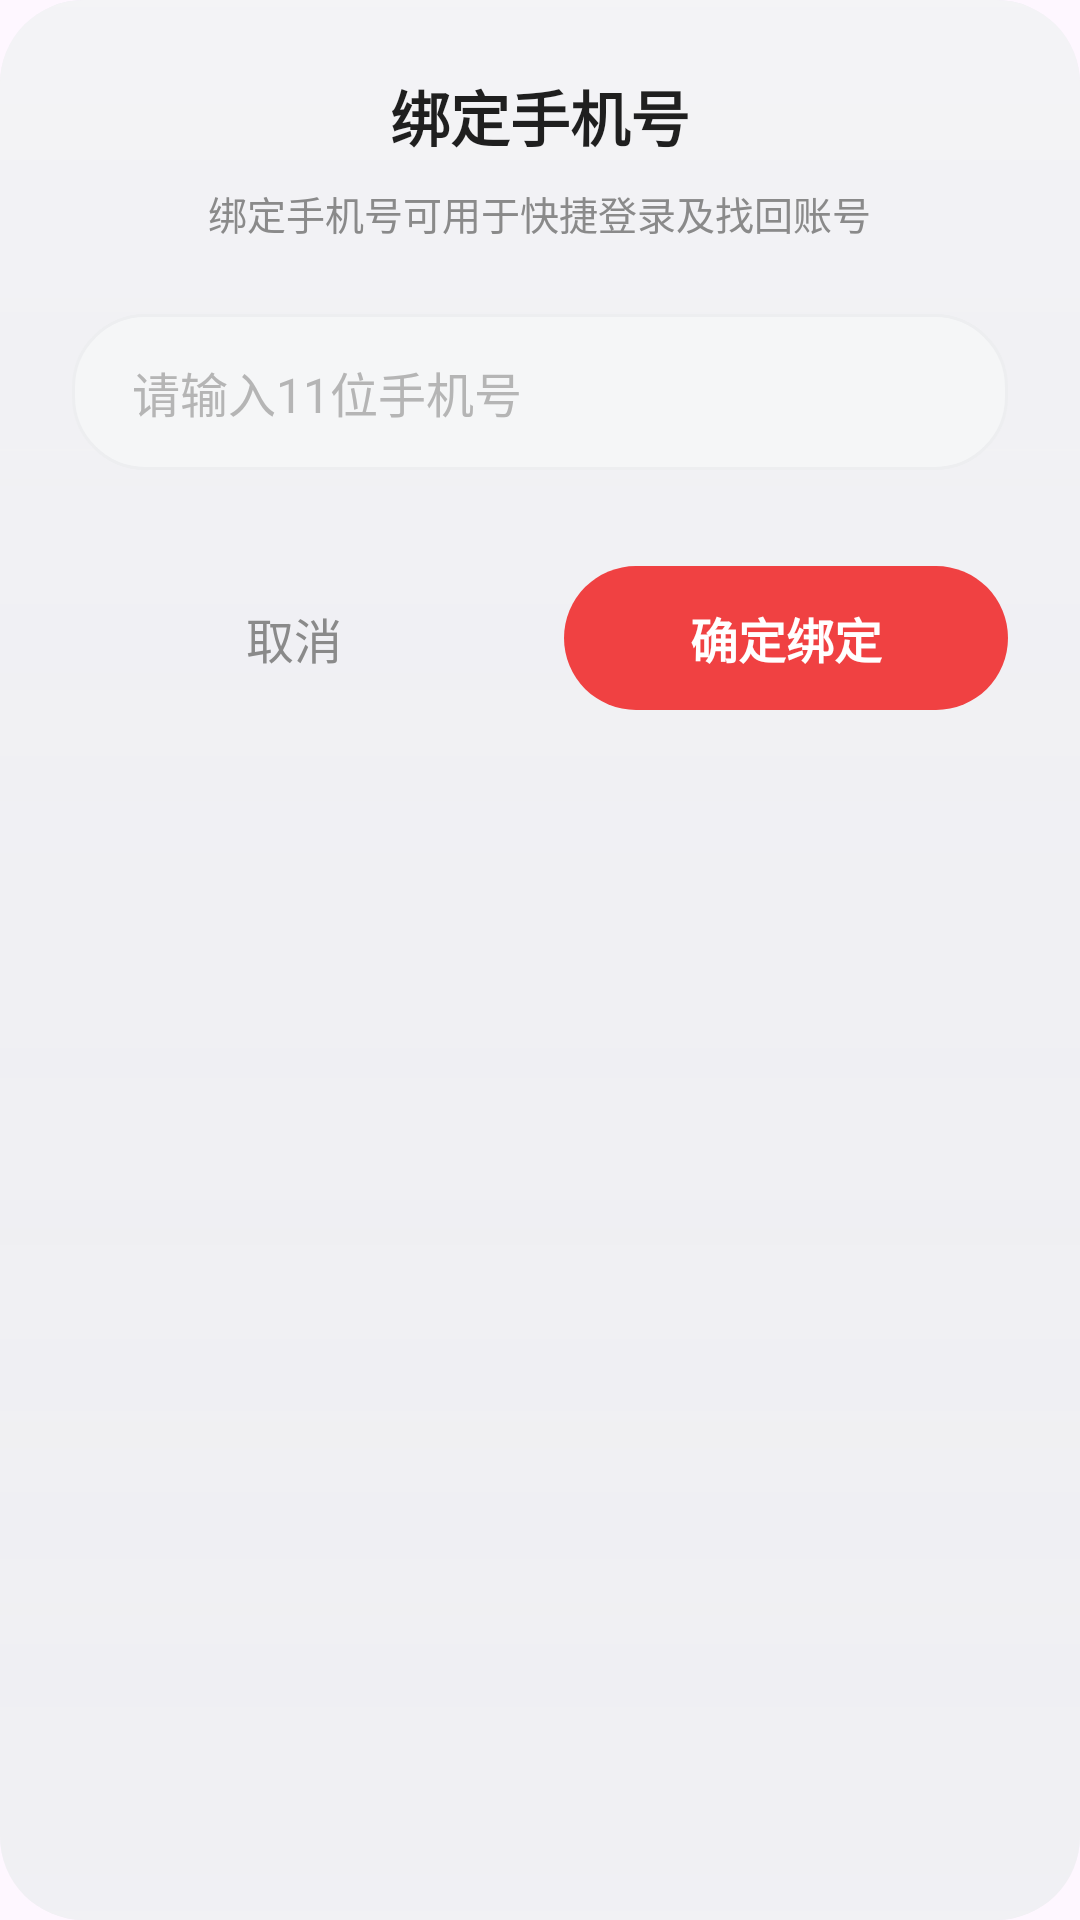

Android layout source for this screen:
<!-- AndroidManifest.xml: application theme Theme.JNTT -->
<!-- res/layout/dialog_bind_phone.xml -->
<?xml version="1.0" encoding="utf-8"?>
<LinearLayout xmlns:android="http://schemas.android.com/apk/res/android"
    android:layout_width="match_parent"
    android:layout_height="wrap_content"
    android:orientation="vertical"
    android:background="@drawable/bg_glass_pill"
    android:padding="24dp"
    android:gravity="center_horizontal">

    <TextView
        android:layout_width="wrap_content"
        android:layout_height="wrap_content"
        android:text="绑定手机号"
        android:textSize="20sp"
        android:textStyle="bold"
        android:textColor="#1F1F1F"
        android:layout_marginBottom="8dp" />

    <TextView
        android:layout_width="wrap_content"
        android:layout_height="wrap_content"
        android:text="绑定手机号可用于快捷登录及找回账号"
        android:textSize="13sp"
        android:textColor="#8A8A8A"
        android:layout_marginBottom="24dp" />

    <EditText
        android:id="@+id/etBindPhoneInput"
        android:layout_width="match_parent"
        android:layout_height="52dp"
        android:background="@drawable/bg_auth_input"
        android:hint="请输入11位手机号"
        android:textColorHint="#B5B5B5"
        android:textColor="#1F1F1F"
        android:textSize="16sp"
        android:inputType="phone"
        android:maxLength="11"
        android:paddingHorizontal="20dp"
        android:layout_marginBottom="32dp" />

    <LinearLayout
        android:layout_width="match_parent"
        android:layout_height="wrap_content"
        android:orientation="horizontal">

        <TextView
            android:id="@+id/btnBindCancel"
            android:layout_width="0dp"
            android:layout_height="48dp"
            android:layout_weight="1"
            android:text="取消"
            android:gravity="center"
            android:textSize="16sp"
            android:textColor="#8A8A8A"
            android:background="?attr/selectableItemBackground"
            android:layout_marginEnd="8dp" />

        <TextView
            android:id="@+id/btnBindConfirm"
            android:layout_width="0dp"
            android:layout_height="48dp"
            android:layout_weight="1"
            android:text="确定绑定"
            android:gravity="center"
            android:textSize="16sp"
            android:textStyle="bold"
            android:textColor="@color/white"
            android:background="@drawable/bg_auth_button"
            android:layout_marginStart="8dp" />

    </LinearLayout>
</LinearLayout>
<!-- resources referenced by this layout -->
<resources>
  <color name="white">#FFFFFFFF</color>
  <!-- drawable bg_auth_button (drawable) -->
  <?xml version="1.0" encoding="utf-8"?>
  <selector xmlns:android="http://schemas.android.com/apk/res/android">
      <item android:state_pressed="true">
          <shape android:shape="rectangle">
              <solid android:color="#D63638" />
              <corners android:radius="26dp" />
          </shape>
      </item>
      <item android:state_enabled="false">
          <shape android:shape="rectangle">
              <solid android:color="#F5BFC0" />
              <corners android:radius="26dp" />
          </shape>
      </item>
      <item>
          <shape android:shape="rectangle">
              <solid android:color="#F04142" />
              <corners android:radius="26dp" />
          </shape>
      </item>
  </selector>
  <!-- drawable bg_auth_input (drawable) -->
  <?xml version="1.0" encoding="utf-8"?>
  <shape xmlns:android="http://schemas.android.com/apk/res/android"
      android:shape="rectangle">
      <solid android:color="#F5F6F7" />
      <corners android:radius="24dp" />
      <stroke android:width="1dp" android:color="#EDEEF0" />
  </shape>
  <!-- drawable bg_glass_pill (drawable) -->
  <?xml version="1.0" encoding="utf-8"?>
  <layer-list xmlns:android="http://schemas.android.com/apk/res/android">
      
      <item>
          <shape android:shape="rectangle">
              <solid android:color="#E8E8ED" />
              <corners android:radius="28dp" />
          </shape>
      </item>
      
      
      <item android:bottom="48dp">
          <shape android:shape="rectangle">
              <gradient
                  android:startColor="#80FFFFFF"
                  android:endColor="#00FFFFFF"
                  android:angle="270" />
              <corners android:radius="28dp" />
          </shape>
      </item>
      
      
      <item android:top="48dp">
          <shape android:shape="rectangle">
              <gradient
                  android:startColor="#00FFFFFF"
                  android:endColor="#60FFFFFF"
                  android:angle="270" />
              <corners android:radius="28dp" />
          </shape>
      </item>
  </layer-list>
  <style name="Theme.JNTT" parent="Base.Theme.JNTT" />
  <style name="Base.Theme.JNTT" parent="Theme.Material3.DayNight.NoActionBar">
          <item name="colorPrimary">@color/colorPrimary</item>
          <item name="colorPrimaryVariant">@color/colorPrimaryDark</item>
          <item name="colorSecondary">@color/colorAccent</item>
      </style>
  <color name="colorPrimary">#4CAF50</color>
  <color name="colorPrimaryDark">#388E3C</color>
  <color name="colorAccent">#FF9800</color>
</resources>
